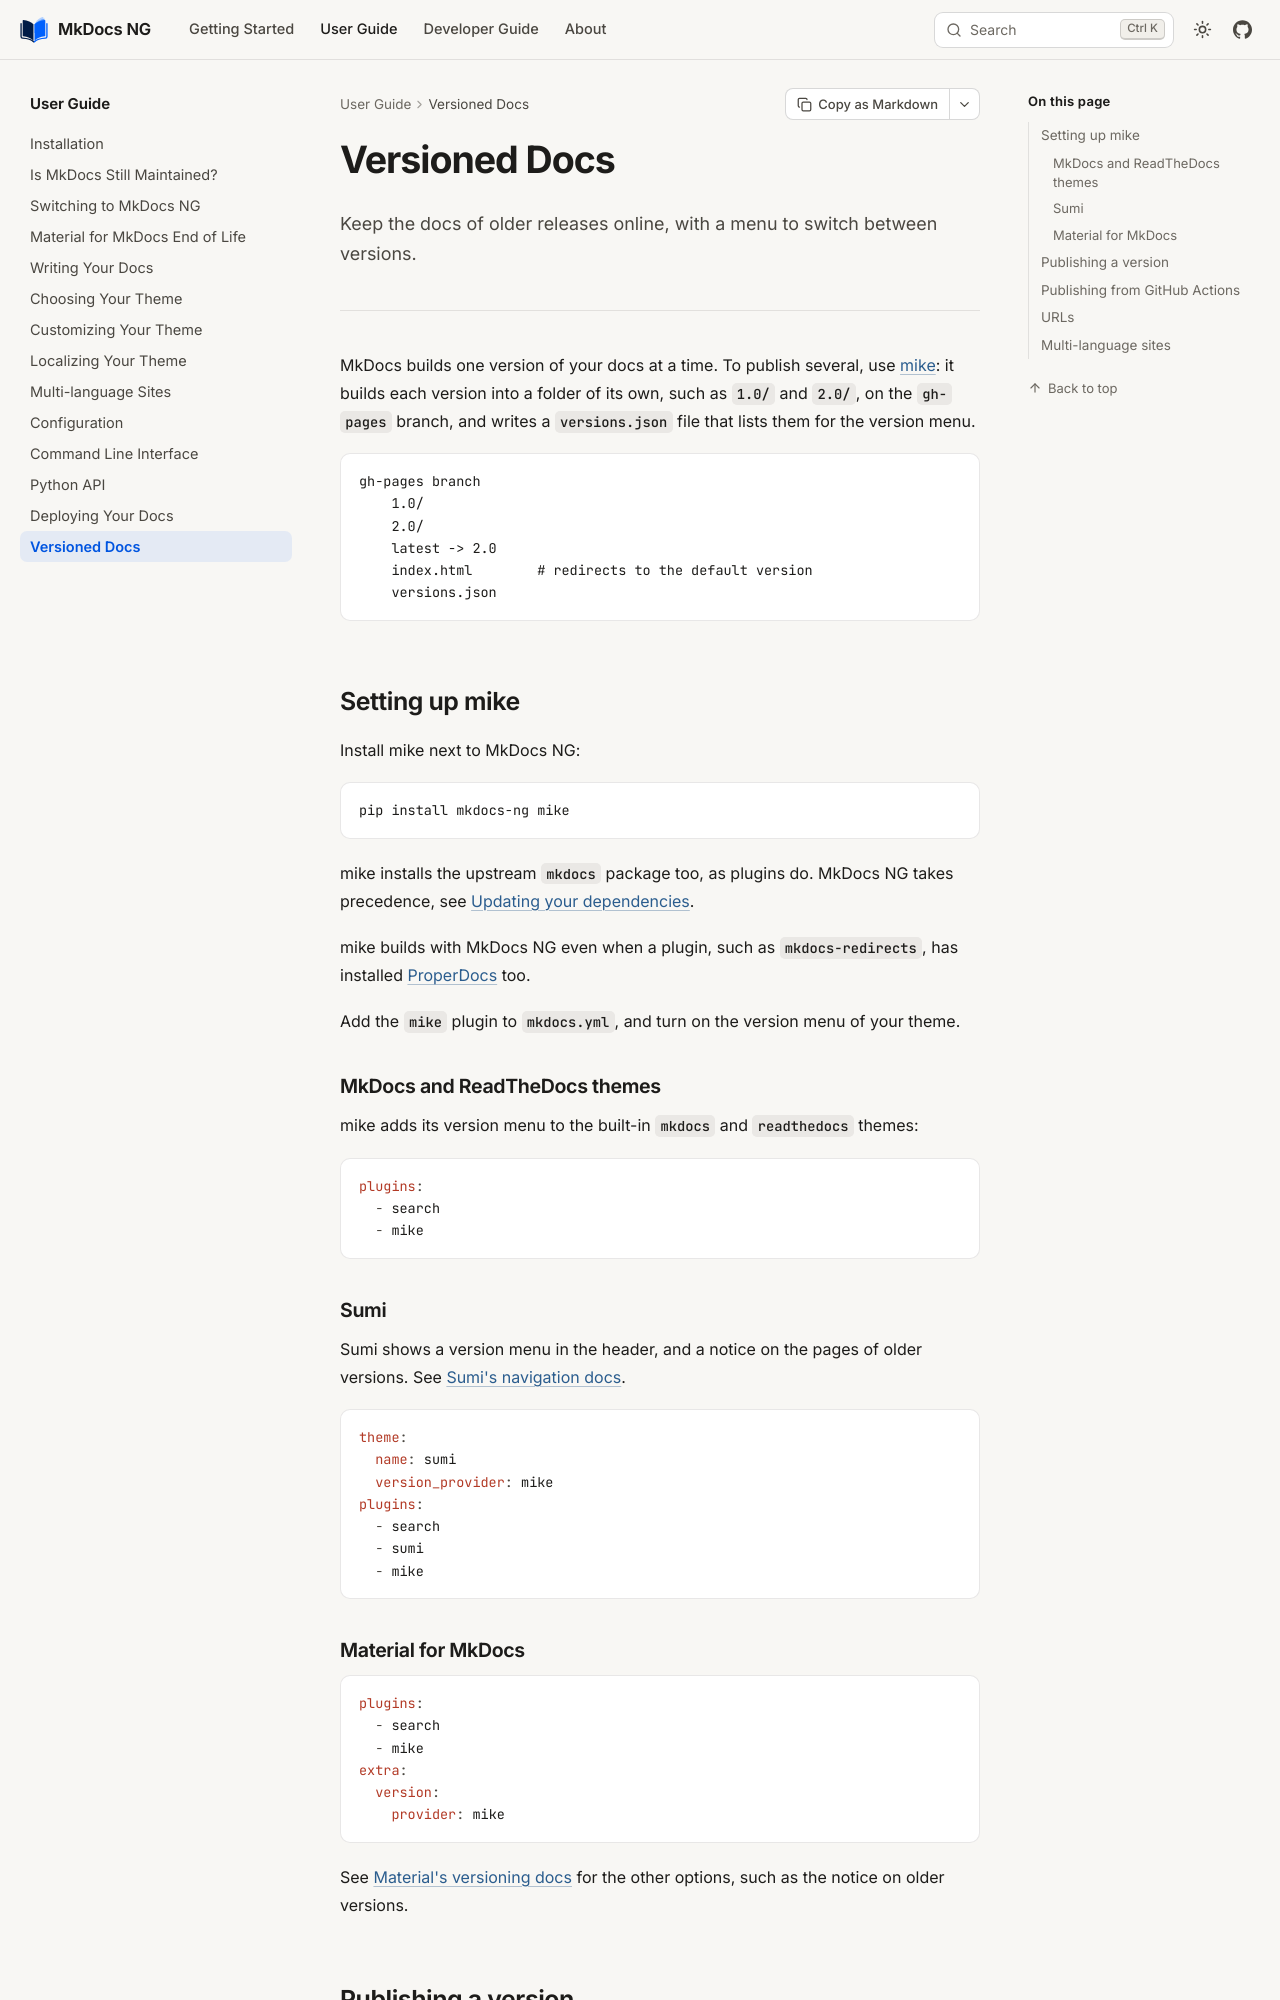

repository: mkdocs-ng/mkdocs · page: user-guide/versioned-docs/index.html · generator: mkdocs

---
description: "Keep the docs of older releases online with mike, with a menu to switch between versions."
---

# Versioned Docs

Keep the docs of older releases online, with a menu to switch between versions.

---

MkDocs builds one version of your docs at a time. To publish several, use
[mike]: it builds each version into a folder of its own, such as `1.0/` and
`2.0/`, on the `gh-pages` branch, and writes a `versions.json` file that lists
them for the version menu.

```text
gh-pages branch
    1.0/
    2.0/
    latest -> 2.0
    index.html        # redirects to the default version
    versions.json
```

## Setting up mike

Install mike next to MkDocs NG:

```sh
pip install mkdocs-ng mike
```

mike installs the upstream `mkdocs` package too, as plugins do. MkDocs NG
takes precedence, see [Updating your dependencies](migrating.md#updating-your-dependencies).

mike builds with MkDocs NG even when a plugin, such as `mkdocs-redirects`, has
installed [ProperDocs] too.

Add the `mike` plugin to `mkdocs.yml`, and turn on the version menu of your
theme.

### MkDocs and ReadTheDocs themes

mike adds its version menu to the built-in `mkdocs` and `readthedocs` themes:

```yaml
plugins:
  - search
  - mike
```

### Sumi

Sumi shows a version menu in the header, and a notice on the pages of older
versions. See [Sumi's navigation docs][sumi-versions].

```yaml
theme:
  name: sumi
  version_provider: mike
plugins:
  - search
  - sumi
  - mike
```

### Material for MkDocs

```yaml
plugins:
  - search
  - mike
extra:
  version:
    provider: mike
```

See [Material's versioning docs][material-versions] for the other options,
such as the notice on older versions.
